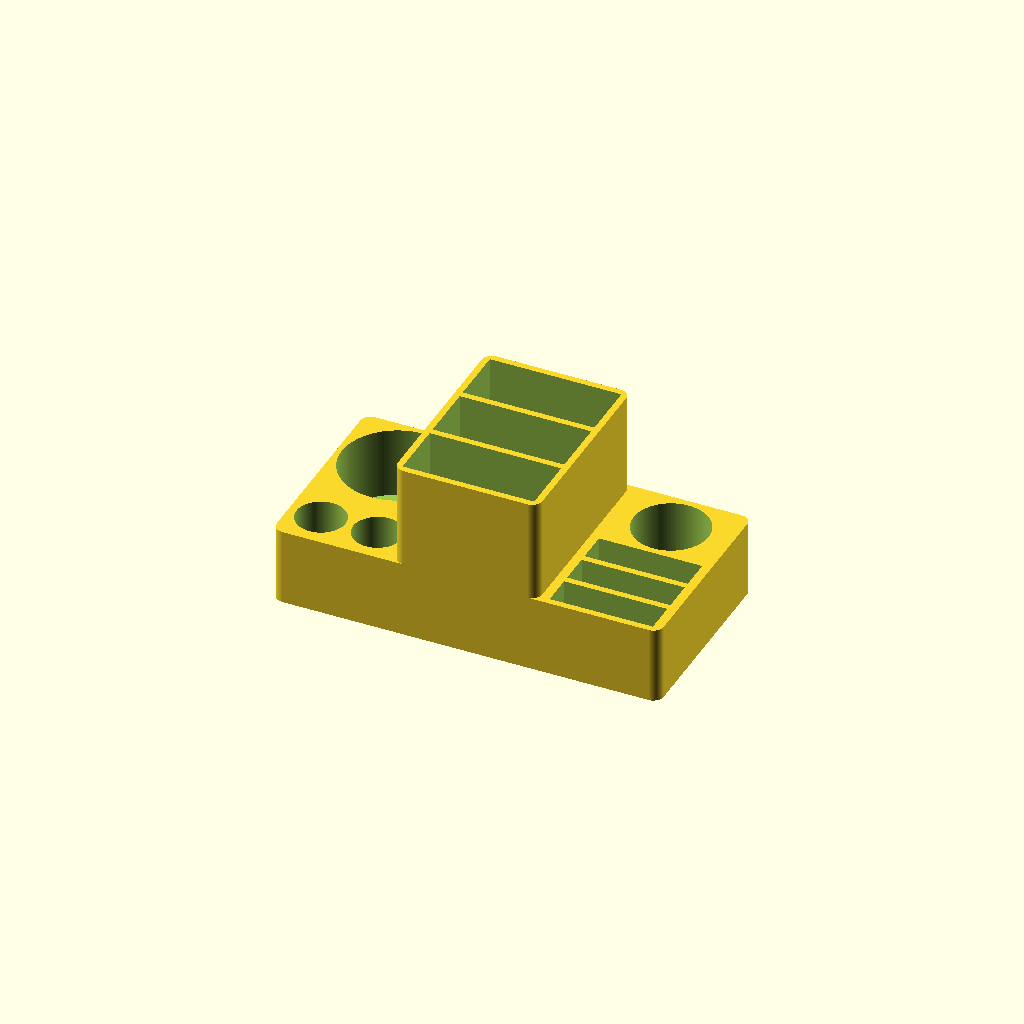
Cell 1: the model at its default parameters.
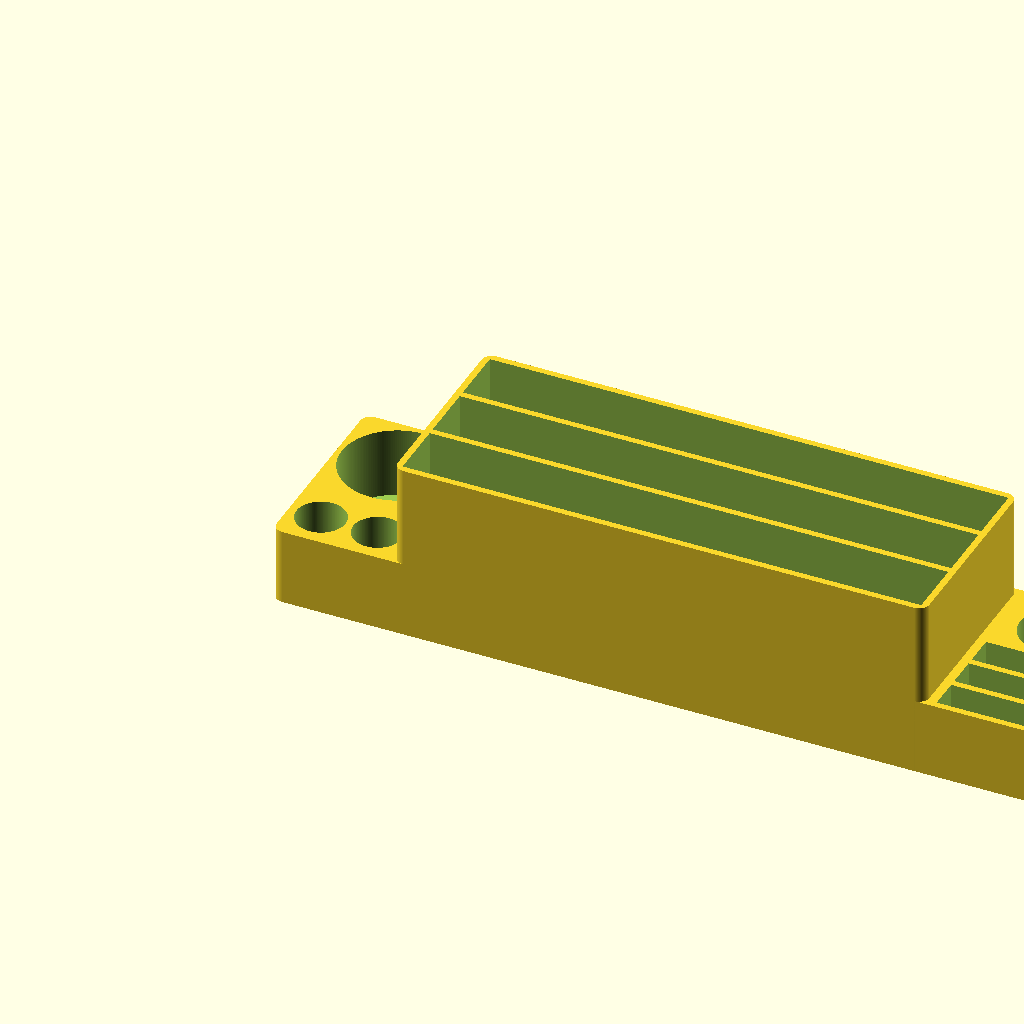
Cell 2: the same model with height = 300.
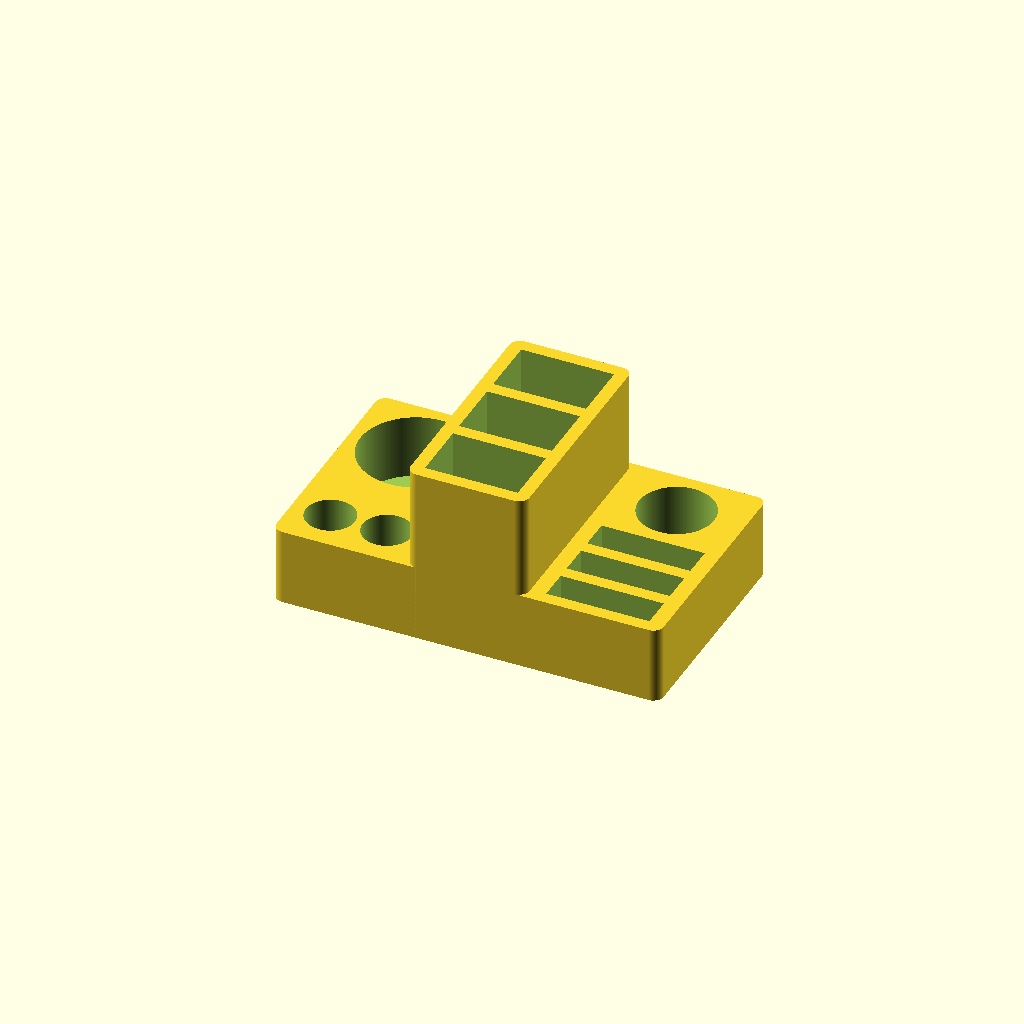
Cell 3: the same model with wall = 5.
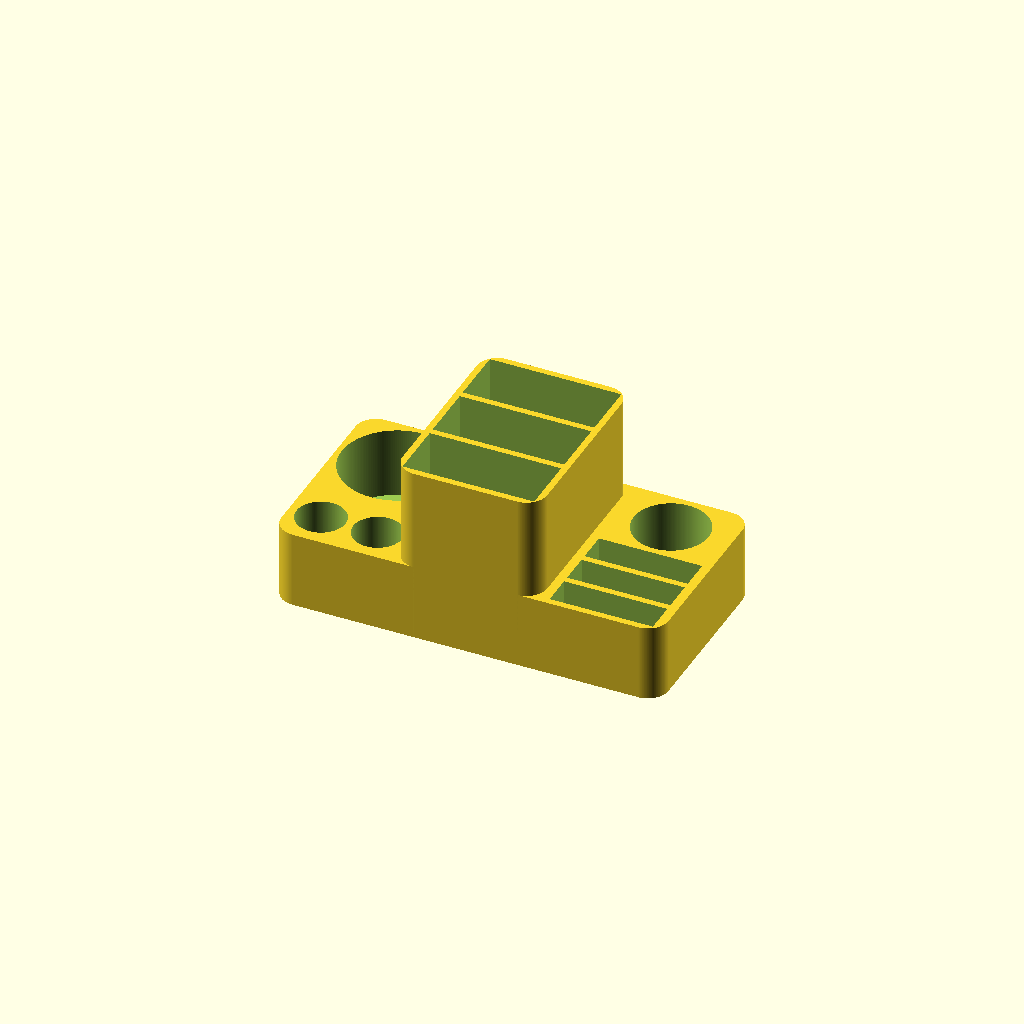
Cell 4: the same model with rounding = 8.
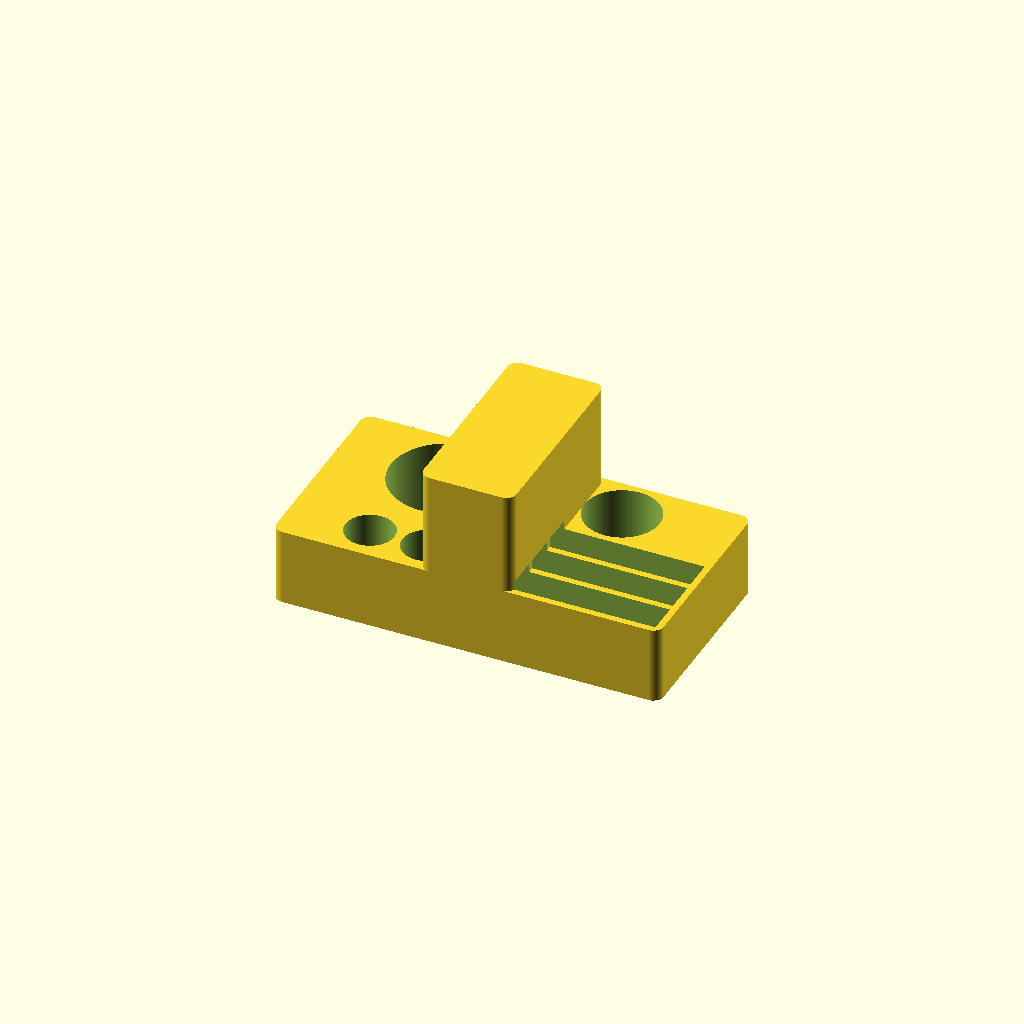
Cell 5: post_it_w = 80 (everything else at default).
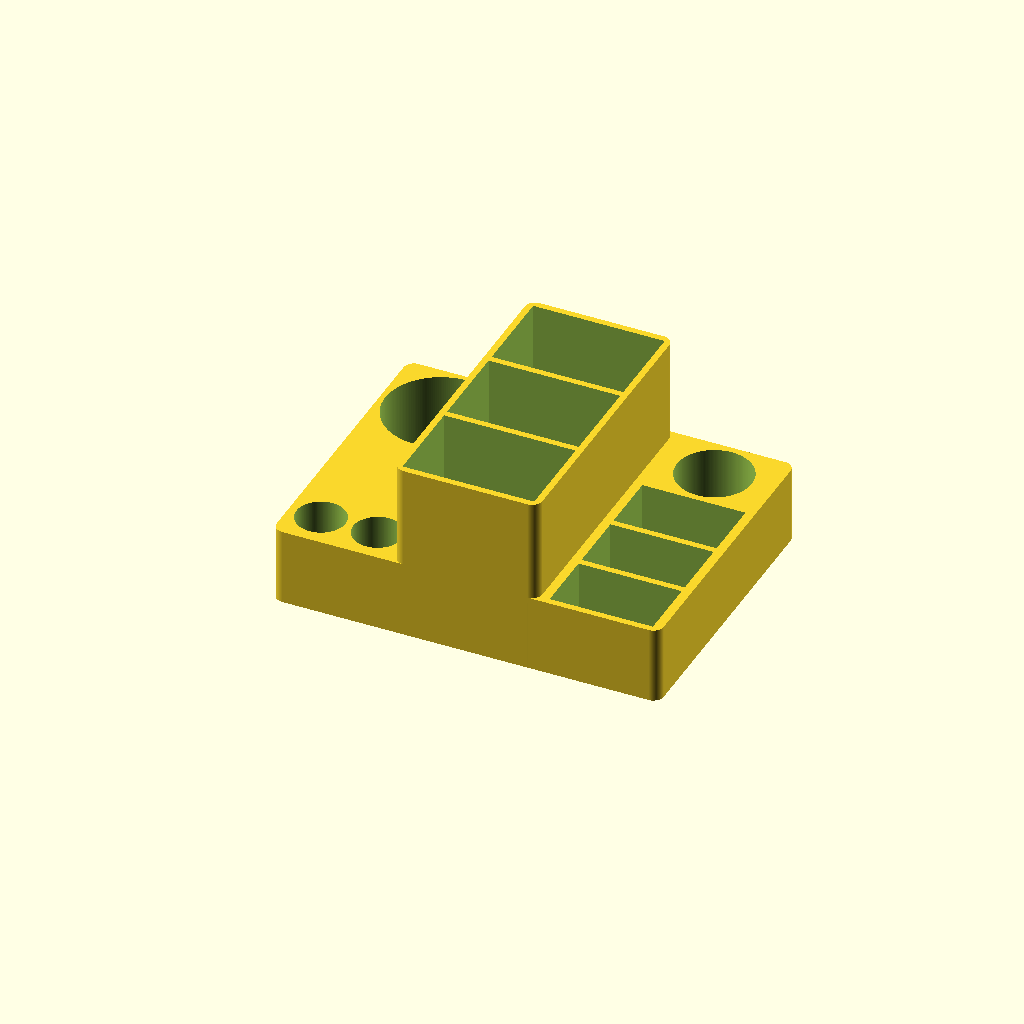
Cell 6: post_it_d = 24 (everything else at default).
One fixed orthographic camera (rotation 55°, 0°, 25°; colour scheme Cornfield) for every cell.
OpenSCAD source file Pencil-Postit-Sharpener/Pencil-Postit-Sharpener.scad:
// --- DOKUMENTATSIOON ---
// Versioon: 1.2
// Kirjeldus: Siledate seintega hoidja kumeramate keskmise osa nurkadega.
// Muudatused:
// - Keskmise osa püstnurgad on kumerad (rounding = 4).
// - Esi- ja tagasein on joondatud ühtseks siledaks pinnaks.

// --- PARAMEETRID ---
$fn = 200; 

height = 150; // Pikk mõõde (X-telg)
wall = 2.5;   
rounding = 4;

post_it_w = 40; 
post_it_d = 12; 

z_high = 70; 
z_low = 30;  
sharpener_d = 42;
lipstick_d = 19; 
cream_d = 29;    

// --- JAOTUSE ARVUTUS ---
side_section_x = max(sharpener_d + wall * 2, post_it_w + wall * 2);
mid_x = height - (2 * side_section_x);
width = (3 * post_it_d) + (5 * wall) + cream_d;

// --- DISAIN ---

difference() {
    // 1. ÜHTNE SILE VÄLISKORPUS
    union() {
        // ALUMINE OSA (Terve pikkus 150mm)
        linear_extrude(height = z_low)
            hull() {
                translate([rounding, rounding]) circle(r=rounding);
                translate([height-rounding, rounding]) circle(r=rounding);
                translate([rounding, width-rounding]) circle(r=rounding);
                translate([height-rounding, width-rounding]) circle(r=rounding);
            }
        
        // KESKMINE OSA (Kumerad püstnurgad)
        // Hull operatsioon kahe nurgapostiga, et hoida esi- ja tagasein sirged
        translate([side_section_x, 0, 0])
        linear_extrude(height = z_high)
            hull() {
                // Eesmine serv (kumerad nurgad)
                translate([rounding, rounding]) circle(r=rounding);
                translate([mid_x - rounding, rounding]) circle(r=rounding);
                // Tagumine serv (kumerad nurgad)
                translate([rounding, width - rounding]) circle(r=rounding);
                translate([mid_x - rounding, width - rounding]) circle(r=rounding);
            }
    }

    // 2. PESADE VÄLJALÕIKAMINE
    
    // VASAK OSA
    translate([side_section_x / 2 - 11, wall + lipstick_d/2 + 2, wall])
        cylinder(d = lipstick_d, h = z_low);
    translate([side_section_x / 2 + 11, wall + lipstick_d/2 + 2, wall])
        cylinder(d = lipstick_d, h = z_low);
    translate([side_section_x / 2, width - (sharpener_d/2 + wall), wall])
        cylinder(d = sharpener_d + 1, h = z_low);

    // KESKOSA (Pliiatsid ristipidi)
    inner_y = width - (wall * 2); 
    pencil_sub_d = (inner_y - (2 * wall)) / 3;
    for (j = [0 : 2]) {
        translate([side_section_x + wall, wall + j * (pencil_sub_d + wall), wall])
            cube([mid_x - wall*2, pencil_sub_d, z_high + 1]);
    }

    // PAREM OSA
    for (i = [0 : 2]) {
        translate([side_section_x + mid_x + (side_section_x - post_it_w)/2, wall + i*(post_it_d + wall), wall])
            cube([post_it_w, post_it_d, z_low + 1]);
    }
    translate([side_section_x + mid_x + side_section_x / 2, width - (cream_d/2 + wall), wall])
        cylinder(d = cream_d, h = z_low + 1);
}
Parameter table extracted from the source (name, type, default, range or options):
height: number, default 150
wall: number, default 2.5
rounding: number, default 4
post_it_w: number, default 40
post_it_d: number, default 12
z_high: number, default 70
z_low: number, default 30
sharpener_d: number, default 42
lipstick_d: number, default 19
cream_d: number, default 29
